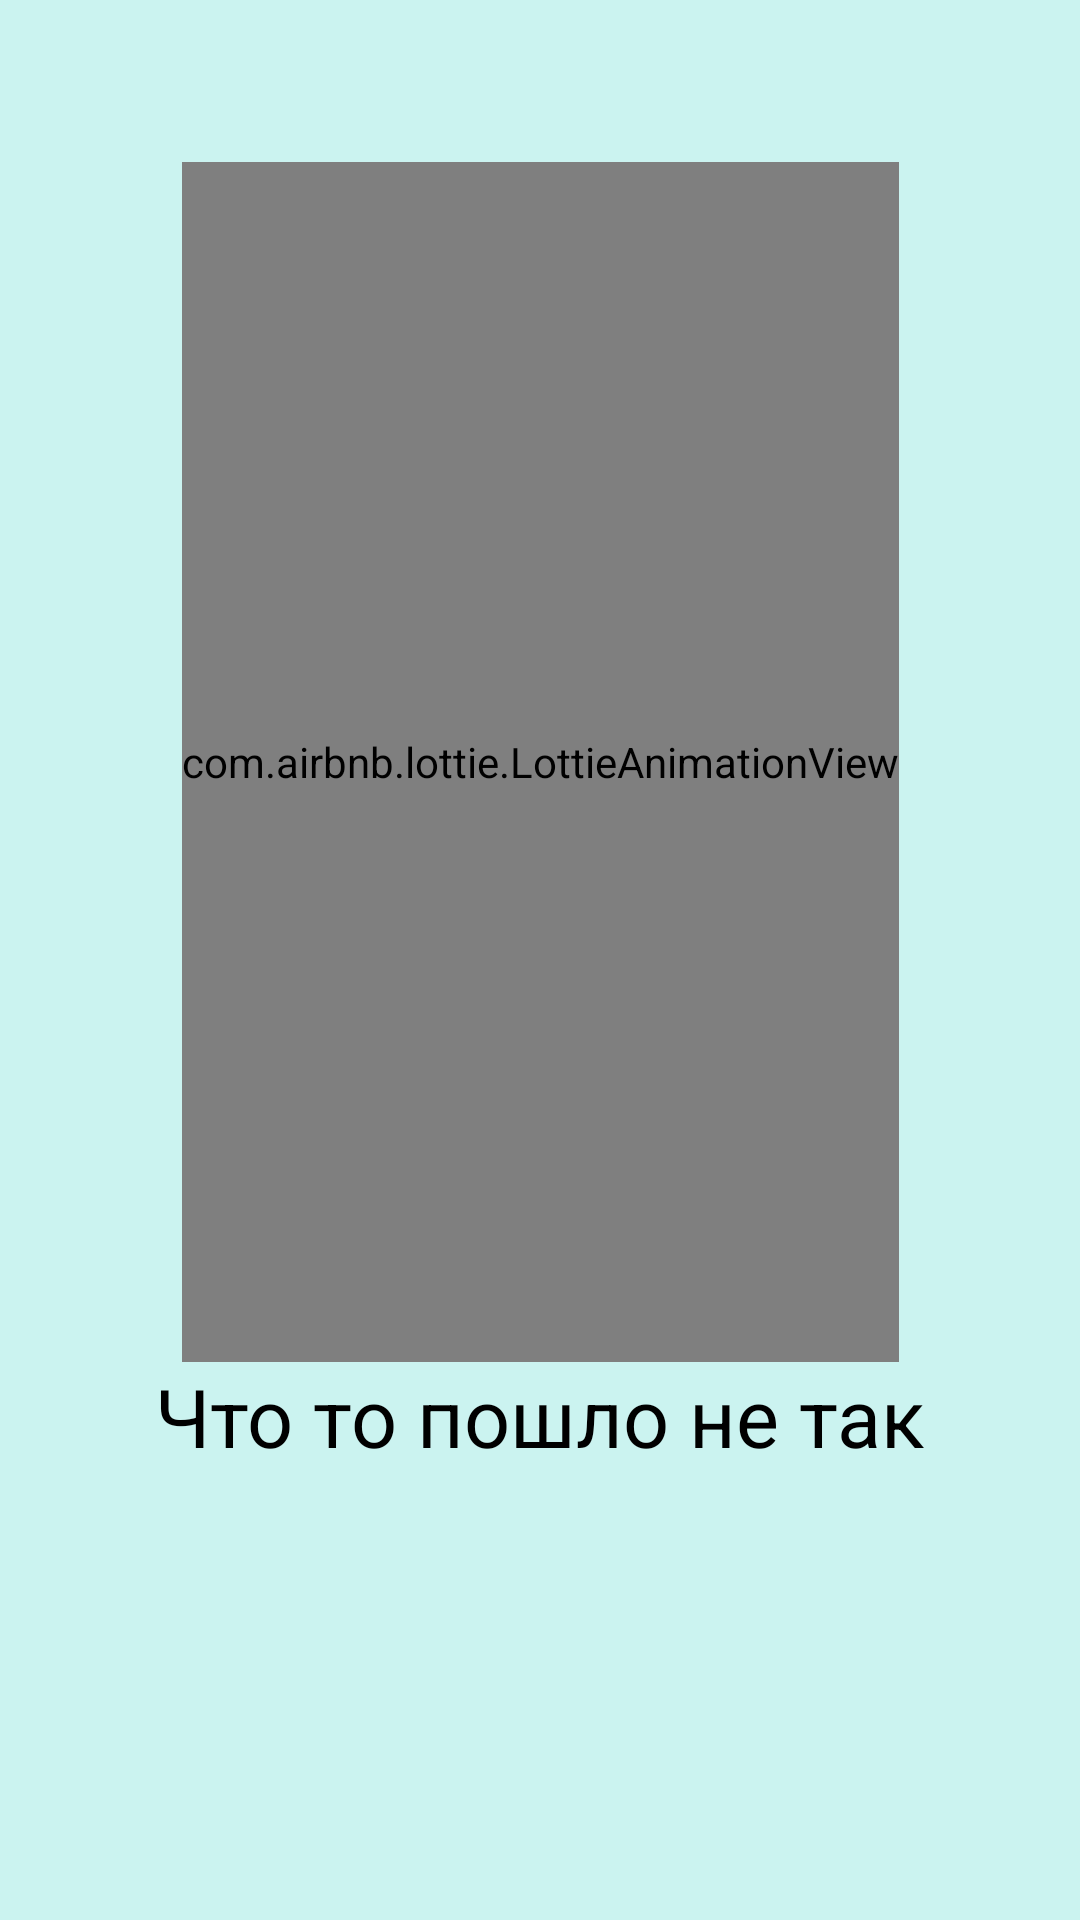

Layout XML and referenced resources for this Android screen:
<!-- AndroidManifest.xml: application theme Theme.MangaReader -->
<!-- res/layout/activity_error.xml -->
<?xml version="1.0" encoding="utf-8"?>
<androidx.constraintlayout.widget.ConstraintLayout xmlns:android="http://schemas.android.com/apk/res/android"
    xmlns:app="http://schemas.android.com/apk/res-auto"
    xmlns:tools="http://schemas.android.com/tools"
    android:layout_width="match_parent"
    android:layout_height="match_parent"
    android:background="#cbf3f0"
    tools:context=".ErrorActivity">

    <com.airbnb.lottie.LottieAnimationView
        android:id="@+id/animationView"
        android:layout_width="wrap_content"
        android:layout_height="400dp"
        android:layout_gravity="center"
        app:layout_constraintBottom_toTopOf="@+id/textView4"
        app:layout_constraintEnd_toEndOf="parent"
        app:layout_constraintStart_toStartOf="parent"
        app:lottie_autoPlay="true"
        app:lottie_loop="true"
        app:lottie_rawRes="@raw/meditating_monkey" />

    <TextView
        android:id="@+id/textView4"
        android:layout_width="wrap_content"
        android:layout_height="wrap_content"
        android:text="Что то пошло не так"
        android:textColor="@color/black"
        android:textSize="27sp"
        android:layout_marginBottom="150dp"
        app:layout_constraintBottom_toBottomOf="parent"
        app:layout_constraintEnd_toEndOf="parent"
        app:layout_constraintStart_toStartOf="parent" />
</androidx.constraintlayout.widget.ConstraintLayout>
<!-- resources referenced by this layout -->
<resources>
  <style name="Theme.MangaReader" parent="Theme.MaterialComponents.DayNight.DarkActionBar">
          
          <item name="android:colorBackground">#1f2732</item>
          <item name="android:windowBackground">#1f2732</item>
          <item name="android:windowContentOverlay">@null</item>
          <item name="android:colorPrimary">#232d3a</item>
          <item name="android:navigationBarColor">@color/black</item>
          <item name="android:statusBarColor">@color/black</item>
  
          <item name="windowNoTitle">true</item>
          <item name="windowActionBar">false</item>
          <item name="android:windowFullscreen">false</item>
      </style>
  <!-- not gathered from this repository: default colours our renderer supplied (Android Studio template values) -->
  <color name="black">#FF000000</color>
</resources>
